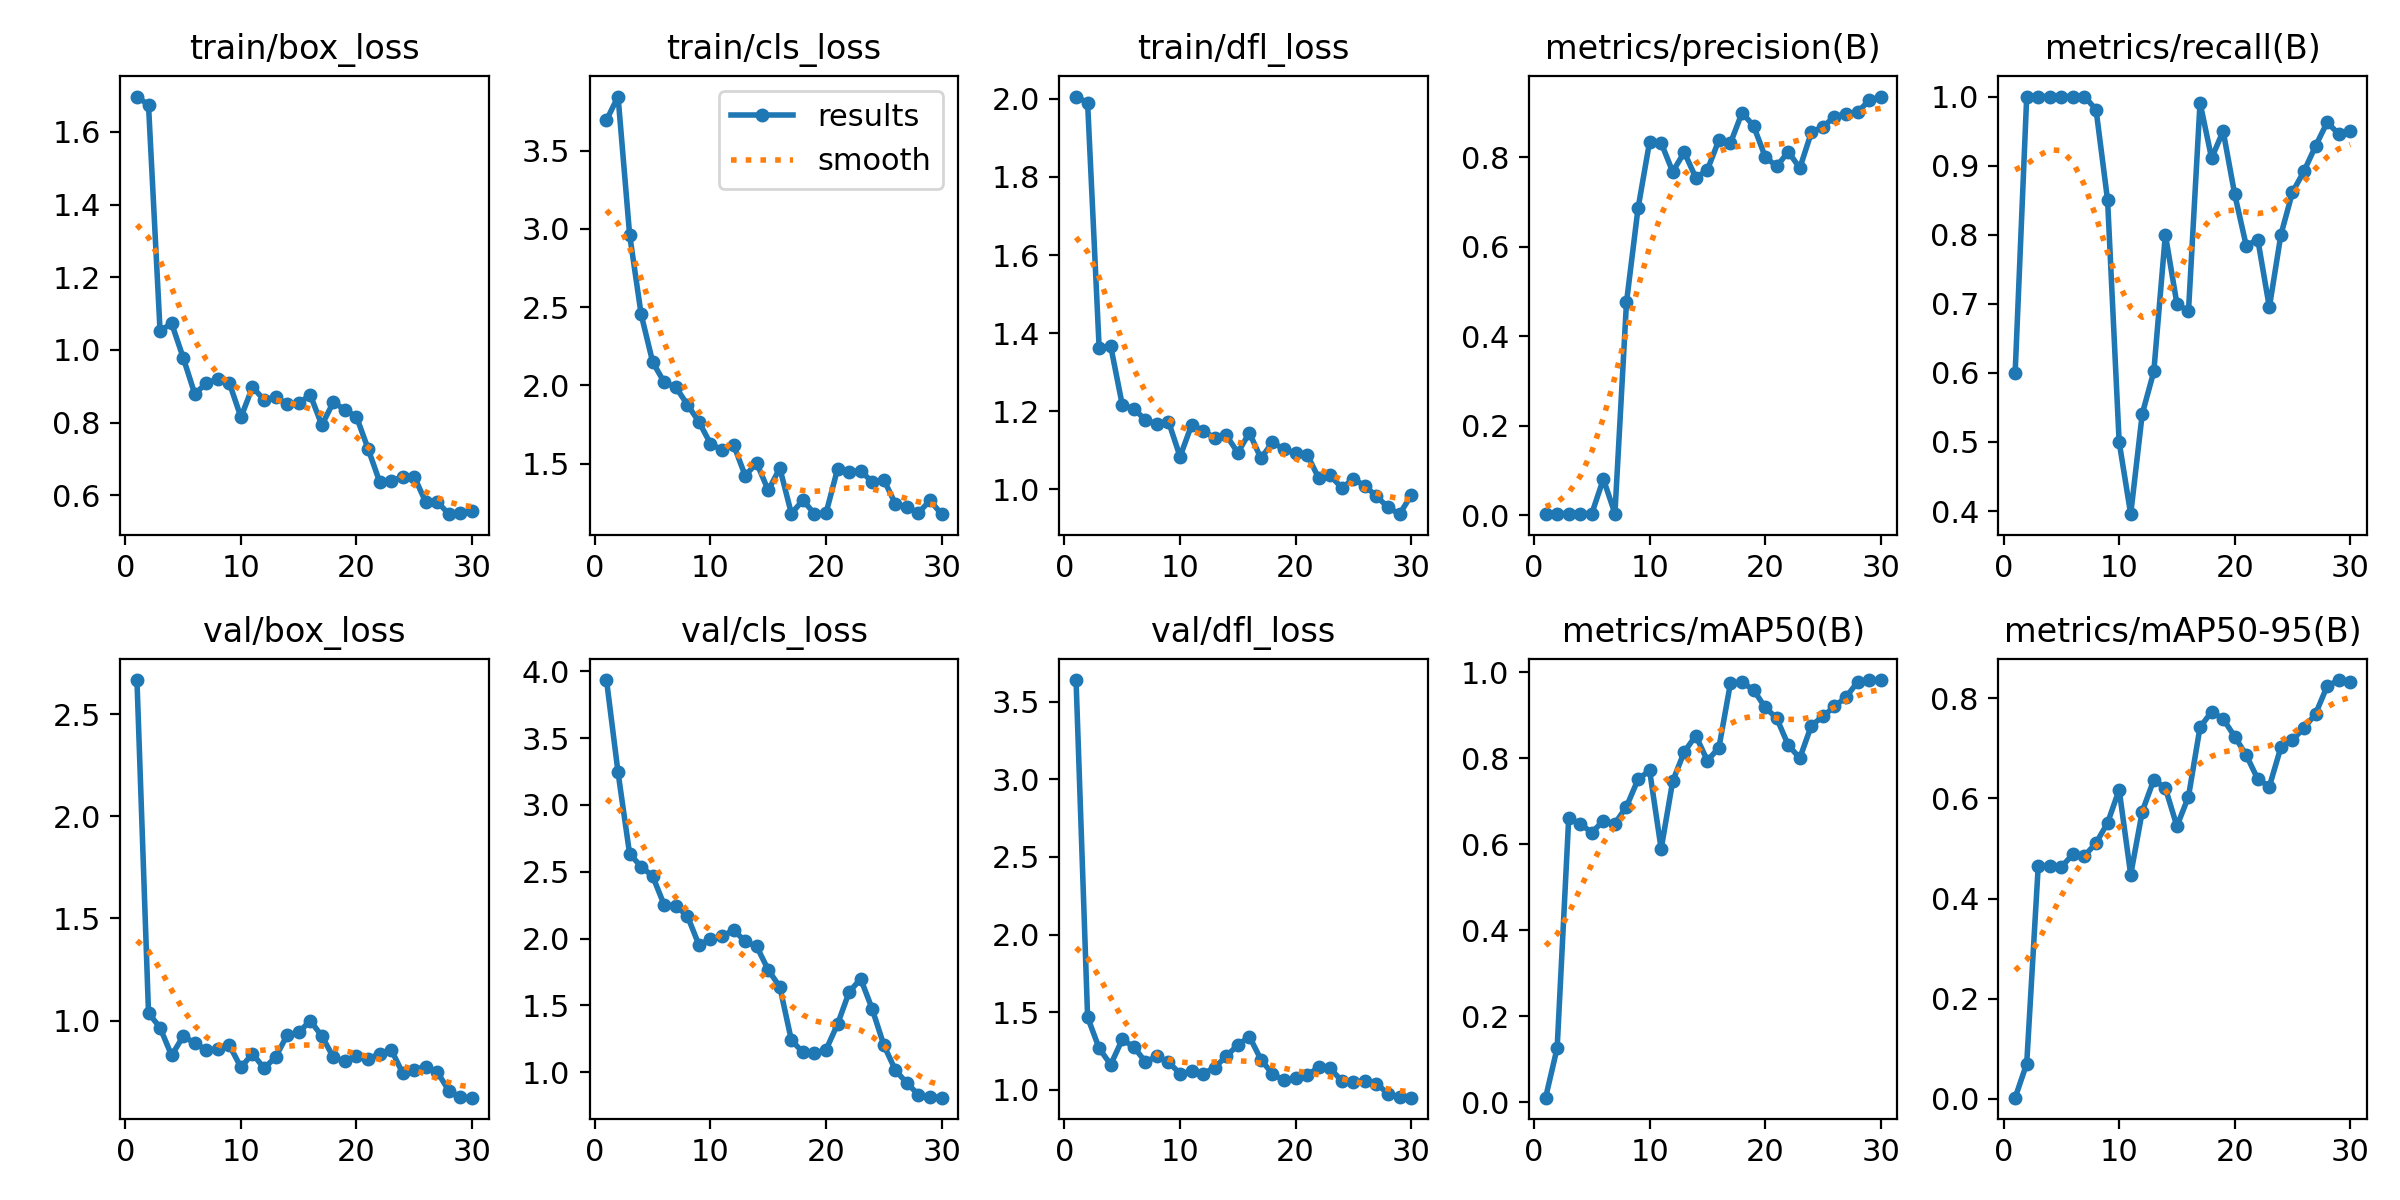

The file beside this chart, header and first rows:
epoch, train/box_loss, train/cls_loss, train/dfl_loss, metrics/precision(B), metrics/recall(B), metrics/mAP50(B), metrics/mAP50-95(B), val/box_loss, val/cls_loss, val/dfl_loss, lr/pg0, lr/pg1, lr/pg2
1, 1.697, 3.695, 2.006, 0.00194, 0.6, 0.01047, 0.00221, 2.667, 3.934, 3.638, 6.668e-05, 6.668e-05, 6.668e-05
2, 1.674, 3.845, 1.99, 0.0034, 1, 0.126, 0.07006, 1.037, 3.242, 1.468, 0.0001451, 0.0001451, 0.0001451
3, 1.052, 2.964, 1.362, 0.00335, 1, 0.6603, 0.4658, 0.9655, 2.634, 1.268, 0.000218, 0.000218, 0.000218
4, 1.073, 2.454, 1.367, 0.00333, 1, 0.6468, 0.4651, 0.8291, 2.538, 1.163, 0.0002854, 0.0002854, 0.0002854
5, 0.979, 2.148, 1.216, 0.00333, 1, 0.6268, 0.4632, 0.9233, 2.466, 1.325, 0.0003473, 0.0003473, 0.0003473
6, 0.8793, 2.019, 1.206, 0.0805, 1, 0.6542, 0.4884, 0.8906, 2.249, 1.277, 0.0004037, 0.0004037, 0.0004037
7, 0.9077, 1.989, 1.178, 0.00335, 1, 0.6477, 0.4853, 0.8546, 2.244, 1.181, 0.0004546, 0.0004546, 0.0004546
8, 0.9203, 1.877, 1.167, 0.4753, 0.9812, 0.6872, 0.5109, 0.859, 2.17, 1.217, 0.0004999, 0.0004999, 0.0004999
9, 0.909, 1.768, 1.174, 0.6857, 0.85, 0.7504, 0.5512, 0.8792, 1.952, 1.18, 0.0005398, 0.0005398, 0.0005398
10, 0.8147, 1.627, 1.084, 0.8344, 0.5, 0.7712, 0.6175, 0.7709, 1.996, 1.104, 0.0005742, 0.0005742, 0.0005742
11, 0.898, 1.587, 1.165, 0.832, 0.3955, 0.5887, 0.4478, 0.8381, 2.015, 1.12, 0.0006031, 0.0006031, 0.0006031
12, 0.8624, 1.62, 1.151, 0.7673, 0.5406, 0.7464, 0.574, 0.7671, 2.064, 1.105, 0.0006265, 0.0006265, 0.0006265
13, 0.8709, 1.424, 1.131, 0.811, 0.602, 0.8144, 0.6373, 0.8206, 1.979, 1.143, 0.0006444, 0.0006444, 0.0006444
14, 0.8506, 1.504, 1.139, 0.7539, 0.8, 0.8521, 0.6208, 0.9293, 1.941, 1.218, 0.0006568, 0.0006568, 0.0006568
15, 0.853, 1.329, 1.094, 0.7714, 0.7, 0.7939, 0.5446, 0.942, 1.765, 1.289, 0.0006637, 0.0006637, 0.0006637
16, 0.8765, 1.472, 1.145, 0.8383, 0.689, 0.8243, 0.6037, 0.9994, 1.639, 1.344, 0.0006651, 0.0006651, 0.0006651
17, 0.7933, 1.181, 1.08, 0.8315, 0.9912, 0.9744, 0.7423, 0.9243, 1.239, 1.196, 0.0006609, 0.0006609, 0.0006609
18, 0.8564, 1.267, 1.121, 0.8993, 0.9108, 0.9762, 0.7732, 0.8206, 1.149, 1.103, 0.0006513, 0.0006513, 0.0006513
19, 0.8354, 1.179, 1.103, 0.87, 0.95, 0.9585, 0.7589, 0.7997, 1.142, 1.061, 0.0006362, 0.0006362, 0.0006362
20, 0.816, 1.184, 1.093, 0.801, 0.8586, 0.9178, 0.7237, 0.8284, 1.168, 1.08, 0.0006156, 0.0006156, 0.0006156
21, 0.7283, 1.468, 1.089, 0.7792, 0.784, 0.8927, 0.6866, 0.8132, 1.36, 1.096, 0.0005668, 0.0005668, 0.0005668
22, 0.6374, 1.449, 1.029, 0.8121, 0.793, 0.83, 0.6386, 0.8366, 1.6, 1.145, 0.0005118, 0.0005118, 0.0005118
23, 0.6402, 1.454, 1.036, 0.7756, 0.6949, 0.7998, 0.6239, 0.8583, 1.698, 1.139, 0.0004568, 0.0004568, 0.0004568
24, 0.6498, 1.382, 1.004, 0.8552, 0.8, 0.8756, 0.7025, 0.7423, 1.472, 1.058, 0.0004017, 0.0004017, 0.0004017
25, 0.6509, 1.398, 1.027, 0.8678, 0.8615, 0.8968, 0.7169, 0.7587, 1.203, 1.05, 0.0003467, 0.0003467, 0.0003467
26, 0.581, 1.243, 1.009, 0.8904, 0.892, 0.9199, 0.7408, 0.7749, 1.016, 1.057, 0.0002917, 0.0002917, 0.0002917
27, 0.5819, 1.223, 0.9826, 0.8971, 0.9284, 0.9417, 0.7691, 0.7485, 0.9176, 1.041, 0.0002367, 0.0002367, 0.0002367
28, 0.5481, 1.186, 0.9542, 0.9003, 0.9627, 0.9768, 0.8244, 0.6553, 0.8324, 0.976, 0.0001817, 0.0001817, 0.0001817
29, 0.5508, 1.265, 0.9367, 0.927, 0.9458, 0.9814, 0.8366, 0.6249, 0.8179, 0.9529, 0.0001267, 0.0001267, 0.0001267
30, 0.5573, 1.177, 0.9851, 0.9355, 0.95, 0.9814, 0.8331, 0.6226, 0.8096, 0.9506, 7.1681e-05, 7.1681e-05, 7.1681e-05
